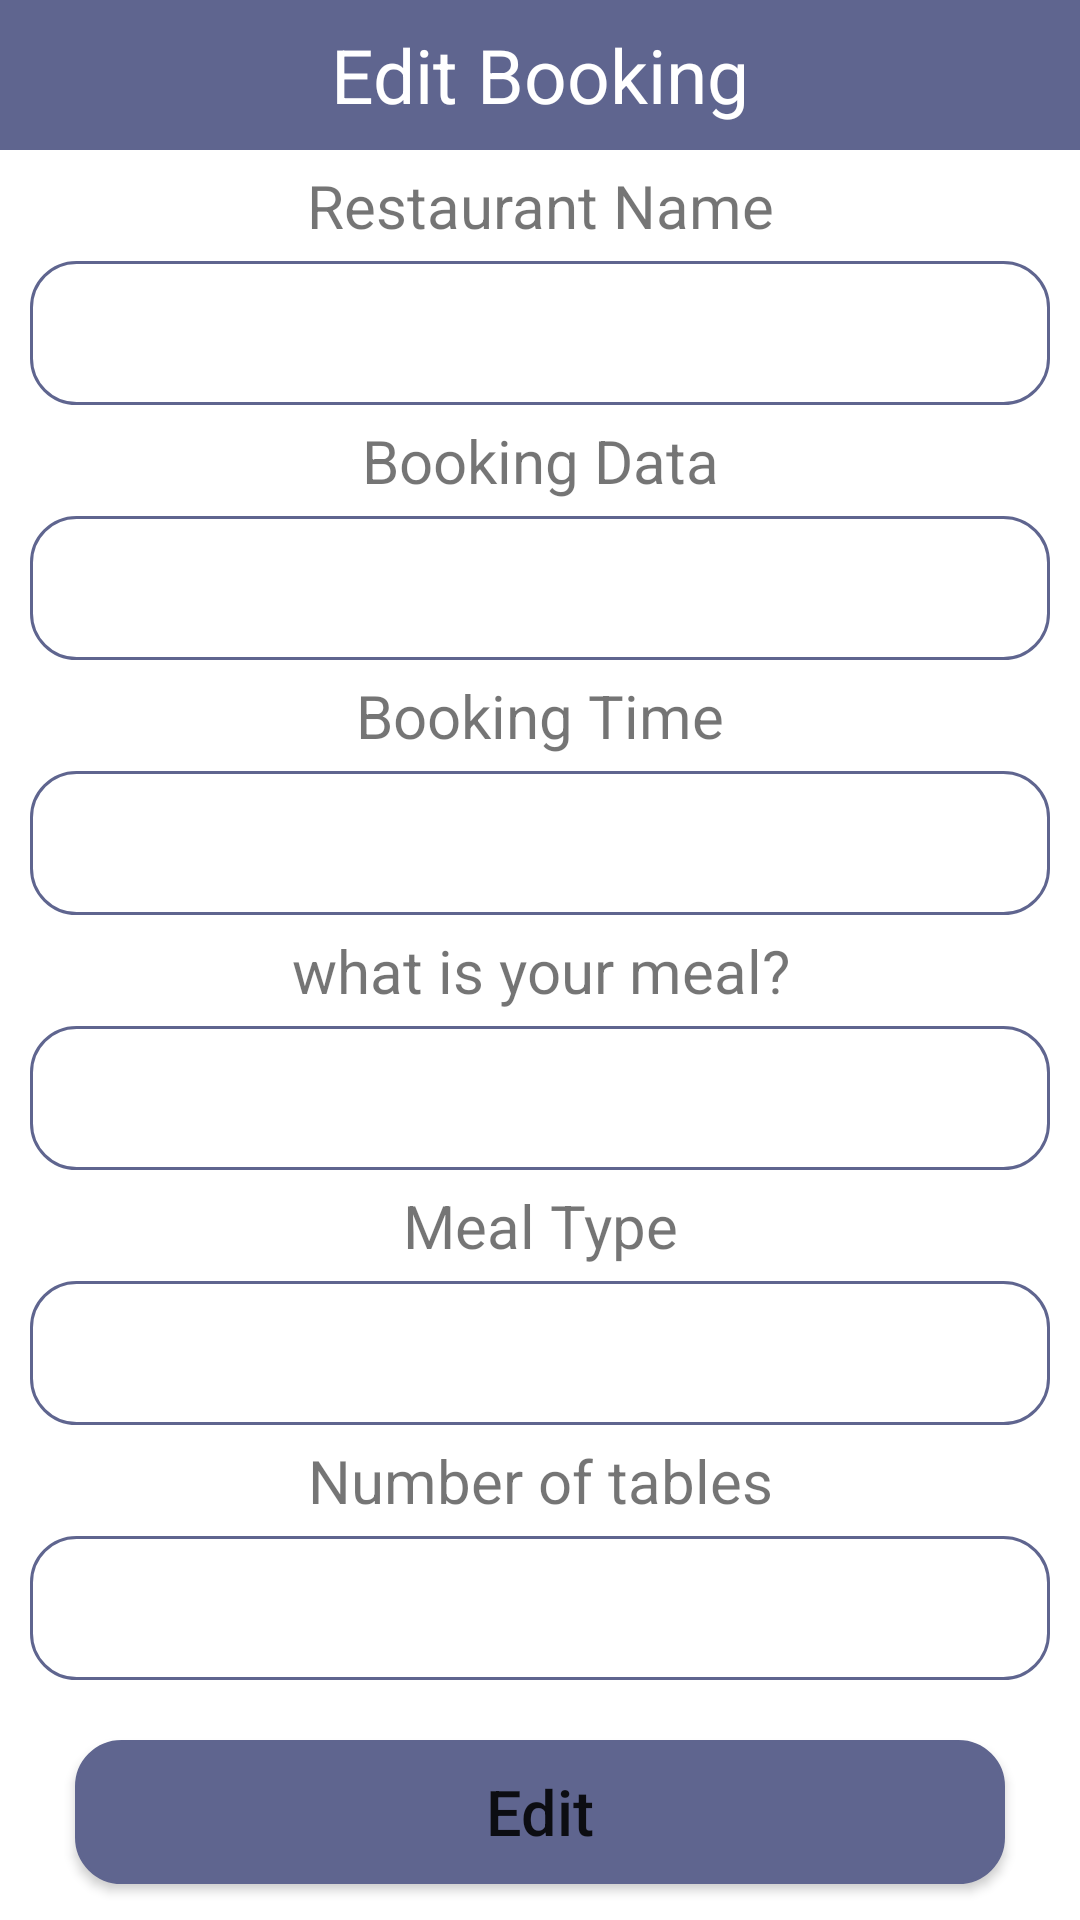

Write the Android layout XML for this screen, with the resource values it uses.
<!-- AndroidManifest.xml: application theme Theme.OASISTravelPlanner -->
<!-- res/layout/update_res_popup.xml -->
<?xml version="1.0" encoding="utf-8"?>
<LinearLayout xmlns:android="http://schemas.android.com/apk/res/android"
    xmlns:tools="http://schemas.android.com/tools"
    android:layout_width="match_parent"
    android:layout_height="match_parent"
    android:orientation="vertical">

    <TextView
        android:layout_width="match_parent"
        android:layout_height="50dp"
        android:background="@color/blue"
        android:gravity="center"
        android:text="Edit Booking"
        android:textColor="#FFF"
        android:textSize="25dp" />

    <TextView
        android:layout_width="match_parent"
        android:layout_height="wrap_content"
        android:layout_marginTop="5dp"
        android:layout_marginBottom="5dp"
        android:gravity="center"
        android:text="Restaurant Name"
        android:textSize="20dp" />

    <EditText
        android:id="@+id/txtrname"
        android:layout_width="match_parent"
        android:layout_height="48dp"
        android:layout_marginLeft="10dp"
        android:layout_marginRight="10dp"
        android:background="@drawable/rounded"
        android:gravity="center"
        tools:ignore="SpeakableTextPresentCheck" />

    <TextView
        android:layout_width="match_parent"
        android:layout_height="wrap_content"
        android:layout_marginTop="5dp"
        android:layout_marginBottom="5dp"
        android:gravity="center"
        android:text="Booking Data"
        android:textSize="20dp" />

    <EditText
        android:id="@+id/txtrdate"
        android:layout_width="match_parent"
        android:layout_height="48dp"
        android:layout_marginLeft="10dp"
        android:layout_marginRight="10dp"
        android:background="@drawable/rounded"
        android:gravity="center"
        tools:ignore="SpeakableTextPresentCheck" />

    <TextView
        android:layout_width="match_parent"
        android:layout_height="wrap_content"
        android:layout_marginTop="5dp"
        android:layout_marginBottom="5dp"
        android:gravity="center"
        android:text="Booking Time"
        android:textSize="20dp" />

    <EditText
        android:id="@+id/txtrtime"
        android:layout_width="match_parent"
        android:layout_height="48dp"
        android:layout_marginLeft="10dp"
        android:layout_marginRight="10dp"
        android:background="@drawable/rounded"
        android:gravity="center"
        tools:ignore="SpeakableTextPresentCheck" />

    <TextView
        android:layout_width="match_parent"
        android:layout_height="wrap_content"
        android:layout_marginTop="5dp"
        android:layout_marginBottom="5dp"
        android:gravity="center"
        android:text="what is your meal?"
        android:textSize="20dp" />

    <EditText
        android:id="@+id/txtrmeal"
        android:layout_width="match_parent"
        android:layout_height="48dp"
        android:layout_marginLeft="10dp"
        android:layout_marginRight="10dp"
        android:background="@drawable/rounded"
        android:gravity="center"
        tools:ignore="SpeakableTextPresentCheck" />

    <TextView
        android:layout_width="match_parent"
        android:layout_height="wrap_content"
        android:layout_marginTop="5dp"
        android:layout_marginBottom="5dp"
        android:gravity="center"
        android:text="Meal Type"
        android:textSize="20dp" />

    <EditText
        android:id="@+id/txtrtype"
        android:layout_width="match_parent"
        android:layout_height="48dp"
        android:layout_marginLeft="10dp"
        android:layout_marginRight="10dp"
        android:background="@drawable/rounded"
        android:gravity="center"
        tools:ignore="SpeakableTextPresentCheck" />

    <TextView
        android:layout_width="match_parent"
        android:layout_height="wrap_content"
        android:layout_marginTop="5dp"
        android:layout_marginBottom="5dp"
        android:gravity="center"
        android:text="Number of tables"
        android:textSize="20dp" />

    <EditText
        android:id="@+id/txtrtables"
        android:layout_width="match_parent"
        android:layout_height="48dp"
        android:layout_marginLeft="10dp"
        android:layout_marginRight="10dp"
        android:background="@drawable/rounded"
        android:gravity="center"
        tools:ignore="SpeakableTextPresentCheck" />

    <Button
        android:id="@+id/btnredit"
        android:layout_width="match_parent"
        android:layout_height="wrap_content"
        android:layout_marginLeft="25dp"
        android:layout_marginTop="20dp"
        android:layout_marginRight="25sp"
        android:background="@drawable/rounded"
        android:backgroundTint="@color/blue"
        android:gravity="center"
        android:text="Edit"
        android:textAllCaps="false"
        android:textSize="21dp" />


</LinearLayout>
<!-- resources referenced by this layout -->
<resources>
  <color name="blue">#5F658F</color>
  <!-- drawable rounded (drawable) -->
  <?xml version="1.0" encoding="utf-8"?>
  <shape xmlns:android="http://schemas.android.com/apk/res/android">
  
      <solid android:color="#FFFFFF"/>
      <stroke
          android:width="1dp"
          android:color="#5F658F"/>
      <corners
          android:radius="15dp"/>
  </shape>
  <style name="Theme.OASISTravelPlanner" parent="Theme.MaterialComponents.DayNight.DarkActionBar">
          
          <item name="colorPrimary">@color/purple_500</item>
          <item name="colorPrimaryVariant">@color/purple_700</item>
          <item name="colorOnPrimary">@color/white</item>
          
          <item name="colorSecondary">@color/teal_200</item>
          <item name="colorSecondaryVariant">@color/teal_700</item>
          <item name="colorOnSecondary">@color/black</item>
          
          <item name="android:statusBarColor" tools:targetApi="l">?attr/colorPrimaryVariant</item>
          
      </style>
  <color name="purple_500">#5F658F</color>
  <color name="purple_700">#6F5B93</color>
  <color name="white">#FFFFFFFF</color>
  <color name="teal_200">#FF03DAC5</color>
  <color name="teal_700">#FF018786</color>
  <color name="black">#FF000000</color>
</resources>
